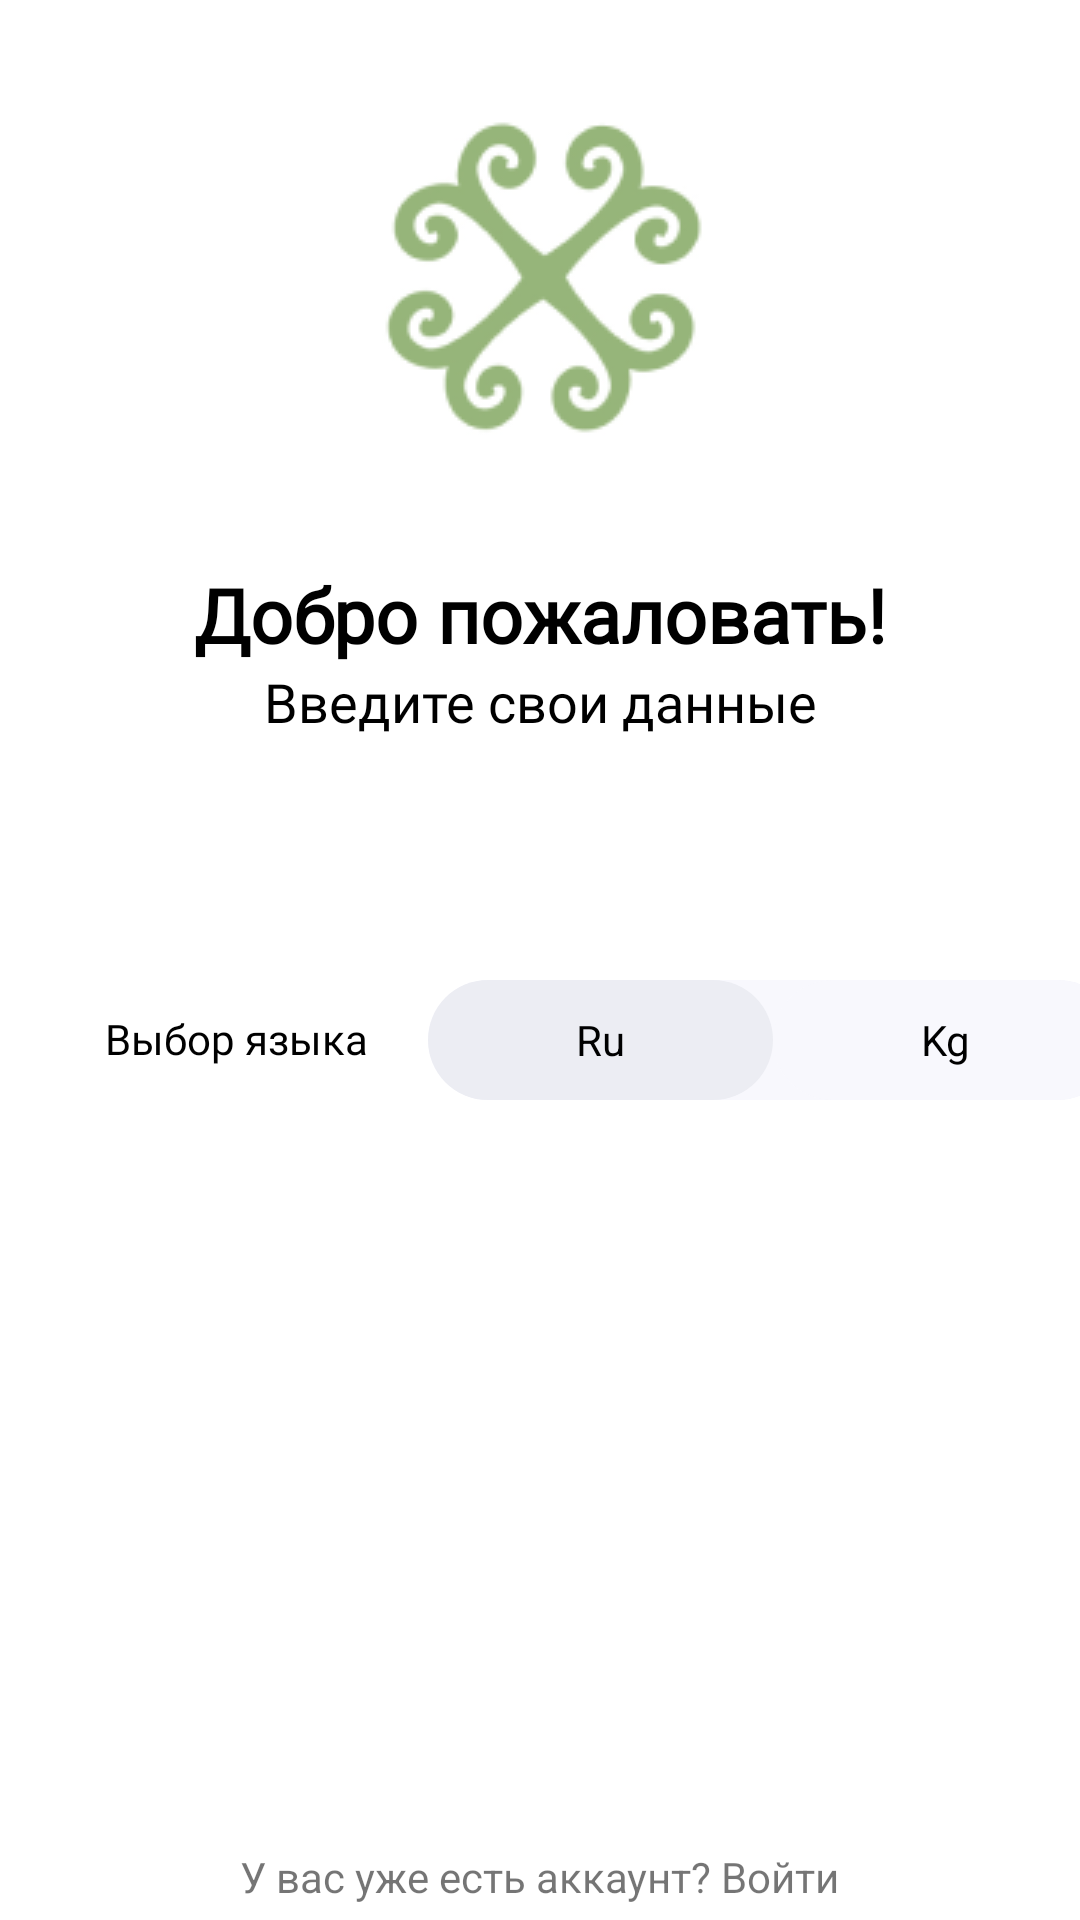

Write the Android layout XML for this screen, with the resource values it uses.
<!-- AndroidManifest.xml: activity theme MaterialTheme -->
<!-- res/layout/activity_register.xml -->
<?xml version="1.0" encoding="utf-8"?>
<androidx.constraintlayout.widget.ConstraintLayout xmlns:android="http://schemas.android.com/apk/res/android"
    xmlns:app="http://schemas.android.com/apk/res-auto"
    xmlns:tools="http://schemas.android.com/tools"
    android:layout_width="match_parent"
    android:layout_height="match_parent"
    android:background="@color/white"
    tools:context=".auth.RegisterActivity">

    <ImageView
        android:id="@+id/icon"
        android:layout_width="wrap_content"
        android:layout_height="wrap_content"
        android:layout_marginTop="@dimen/margin_35"
        android:src="@drawable/logo"
        app:layout_constraintEnd_toEndOf="parent"
        app:layout_constraintStart_toStartOf="parent"
        app:layout_constraintTop_toTopOf="parent" />

    <TextView
        android:id="@+id/main_register_txt"
        style="@style/MainTextStyle"
        android:layout_width="wrap_content"
        android:layout_height="wrap_content"
        android:layout_margin="@dimen/margin_35"
        android:text="@string/welcome"
        app:layout_constraintEnd_toEndOf="parent"
        app:layout_constraintStart_toStartOf="parent"
        app:layout_constraintTop_toBottomOf="@+id/icon" />

    <TextView
        android:id="@+id/secondary_register_txt"
        style="@style/SecondaryTextStyle"
        android:layout_width="wrap_content"
        android:layout_height="wrap_content"
        android:text="@string/register_data"
        app:layout_constraintEnd_toEndOf="parent"
        app:layout_constraintStart_toStartOf="parent"
        app:layout_constraintTop_toBottomOf="@+id/main_register_txt" />

    <LinearLayout
        android:id="@+id/input_layout"
        android:layout_width="match_parent"
        android:layout_height="wrap_content"
        android:backgroundTint="@color/white"
        android:orientation="vertical"
        app:layout_constraintTop_toBottomOf="@id/secondary_register_txt">

        <com.google.android.material.textfield.TextInputEditText
            android:id="@+id/signup_username"
            style="@style/EditTextLoginStyle"
            android:layout_gravity="center"
            android:layout_margin="@dimen/margin_10"
            android:background="@drawable/edittext_back"
            android:hint="@string/name"
            android:inputType="textPersonName" />

        <com.google.android.material.textfield.TextInputLayout
            android:id="@+id/txt_input_layout"
            style="@style/Widget.MaterialComponents.TextInputLayout.OutlinedBox"
            android:layout_width="wrap_content"
            android:layout_height="wrap_content"
            android:layout_gravity="center"
            android:layout_margin="@dimen/margin_10">

            <com.google.android.material.textfield.TextInputEditText
                android:id="@+id/signup_email"
                style="@style/EditTextLoginStyle"
                android:background="@drawable/edittext_back"
                android:hint="@string/prompt_email"
                android:inputType="textEmailAddress"
                android:textColorHint="@color/dark_gray" />
        </com.google.android.material.textfield.TextInputLayout>

        <com.google.android.material.textfield.TextInputEditText
            android:id="@+id/signup_number"
            style="@style/EditTextLoginStyle"
            android:layout_gravity="center"
            android:layout_margin="@dimen/margin_10"
            android:background="@drawable/edittext_back"
            android:hint="@string/phone_number"
            android:inputType="number" />

        <com.google.android.material.textfield.TextInputLayout
            android:layout_width="match_parent"
            style="@style/Widget.MaterialComponents.TextInputLayout.OutlinedBox"
            app:boxStrokeWidth="0dp"
            app:endIconMode="password_toggle"
            android:layout_height="wrap_content">

            <com.google.android.material.textfield.TextInputEditText
                android:id="@+id/signup_password"
                style="@style/EditTextLoginStyle"
                android:layout_gravity="center"
                android:layout_margin="@dimen/margin_10"
                android:background="@drawable/edittext_back"
                android:hint="@string/password"
                android:inputType="textPassword" />


        </com.google.android.material.textfield.TextInputLayout>


    </LinearLayout>

    <TextView
        android:id="@+id/choose_lang_txt"
        style="@style/EditTextLoginStyle"
        android:layout_width="wrap_content"
        android:layout_height="wrap_content"
        android:layout_gravity="center_vertical"
        android:layout_marginStart="25dp"
        android:text="@string/choose_language"
        app:layout_constraintStart_toStartOf="parent"
        app:layout_constraintTop_toBottomOf="@+id/input_layout" />

    <RadioGroup
        android:id="@+id/switch_view"
        android:layout_width="230dp"
        android:layout_height="40dp"
        android:layout_marginStart="10dp"
        android:background="@drawable/track"
        android:checkedButton="@+id/ru_lang"
        android:orientation="horizontal"
        app:layout_constraintStart_toEndOf="@+id/choose_lang_txt"
        app:layout_constraintTop_toBottomOf="@+id/input_layout">

        <RadioButton
            android:id="@+id/ru_lang"
            android:layout_width="0dp"
            android:layout_height="match_parent"
            android:layout_weight="10"
            android:background="@drawable/switch_selector"
            android:button="@null"
            android:gravity="center"
            android:text="@string/ru"
            android:textColor="@color/black" />

        <RadioButton
            android:id="@+id/kg_lang"
            android:layout_width="0dp"
            android:layout_height="match_parent"
            android:layout_weight="10"
            android:background="@drawable/switch_selector"
            android:button="@null"
            android:gravity="center"
            android:text="@string/kg"
            android:textColor="@color/black" />
    </RadioGroup>

    <Button
        android:id="@+id/signup_btn"
        style="@style/ButtonStyle"
        android:layout_margin="@dimen/margin_25"
        android:text="@string/login"
        android:textColor="@color/light_gray"
        app:layout_constraintEnd_toEndOf="parent"
        app:layout_constraintStart_toStartOf="parent"
        app:layout_constraintTop_toBottomOf="@+id/switch_view" />

    <TextView
        android:id="@+id/get_in_acc"
        android:layout_width="wrap_content"
        android:layout_height="wrap_content"
        android:layout_margin="5dp"
        android:text="@string/get_in_acc"
        app:layout_constraintBottom_toBottomOf="parent"
        app:layout_constraintEnd_toEndOf="parent"
        app:layout_constraintStart_toStartOf="parent" />


    <ProgressBar
        android:id="@+id/register_progress"
        android:layout_width="wrap_content"
        android:layout_height="wrap_content"
        android:layout_centerInParent="true"
        android:visibility="gone"
        app:layout_constraintBottom_toBottomOf="parent"
        app:layout_constraintEnd_toEndOf="parent"
        app:layout_constraintStart_toStartOf="parent"
        app:layout_constraintTop_toTopOf="parent" />


</androidx.constraintlayout.widget.ConstraintLayout>
<!-- resources referenced by this layout -->
<resources>
  <color name="black">#FF000000</color>
  <color name="dark_gray">#7B7D8C</color>
  <color name="light_gray">#80FFFFFF</color>
  <color name="white">#FFFFFFFF</color>
  <dimen name="margin_10">10dp</dimen>
  <dimen name="margin_25">25dp</dimen>
  <dimen name="margin_35">35dp</dimen>
  <!-- drawable edittext_back (drawable) -->
  <?xml version="1.0" encoding="utf-8"?>
  <selector xmlns:android="http://schemas.android.com/apk/res/android">
      <item>
          <shape
              android:shape="rectangle">
              <corners android:radius="18dp" />
              <solid android:color="@color/ivory_color"/>
          </shape>
      </item>
  </selector>
  <!-- drawable switch_selector (drawable) -->
  <?xml version="1.0" encoding="utf-8"?>
  <selector xmlns:android="http://schemas.android.com/apk/res/android">
      <item android:drawable="@drawable/thumb" android:state_checked="true" />
      <item android:drawable="@drawable/track" android:state_pressed="true" />
      <item android:drawable="@drawable/track" />
  </selector>
  <string name="choose_language">Выбор языка</string>
  <string name="get_in_acc">У вас уже есть аккаунт? Войти</string>
  <string name="kg">Kg</string>
  <string name="login">Войти</string>
  <string name="name">Имя</string>
  <string name="password">Пароль</string>
  <string name="phone_number">Номер телефона</string>
  <string name="prompt_email">Email</string>
  <string name="register_data">Введите свои данные</string>
  <string name="ru">Ru</string>
  <string name="welcome">Добро пожаловать!</string>
  <style name="ButtonStyle">
          <item name="android:fontFamily">@font/avenir_book </item>
          <item name="android:textColor">@color/black</item>
          <item name="android:background">@drawable/rounded_btn_background</item>
          <item name="android:textStyle">bold</item>
      </style>
  <style name="EditTextLoginStyle">
          <item name="android:fontFamily">@font/avenir_book </item>
          <item name="android:padding">@dimen/margin_10</item>
          <item name="android:textColor">@color/black</item>
          <item name="hintTextColor">@color/dark_gray</item>
          <item name="android:selectAllOnFocus">true</item>
      </style>
  <style name="MainTextStyle">
          <item name="android:textStyle">bold</item>
          <item name="android:fontFamily">@font/avenir_book </item>
          <item name="android:textSize">@dimen/mainTextSize</item>
          <item name="android:textColor">@color/black</item>
      </style>
  <style name="SecondaryTextStyle">
          <item name="android:fontFamily">@font/avenir_book </item>
          <item name="android:textSize">@dimen/secondaryTextSize</item>
          <item name="android:textColor">@color/black</item>
          <item name="android:textAlignment">center</item>
  
      </style>
  <style name="MaterialTheme" parent="Theme.MaterialComponents.DayNight.NoActionBar">
          
          <item name="colorPrimary">@color/green_main</item>
          <item name="colorPrimaryVariant">@color/middle_gray</item>
          <item name="colorOnPrimary">@color/white</item>
          
          <item name="colorSecondary">@color/green_main</item>
          <item name="colorSecondaryVariant">@color/middle_gray</item>
          <item name="colorOnSecondary">@color/black</item>
          
          <item name="android:statusBarColor" tools:targetApi="l">?attr/colorPrimaryVariant</item>
          
      </style>
  <color name="ivory_color">#F8F8FD</color>
  <!-- drawable rounded_btn_background (drawable) -->
  <?xml version="1.0" encoding="utf-8"?>
  <selector xmlns:android="http://schemas.android.com/apk/res/android">
      <item>
          <shape
              android:shape="rectangle">
              <corners android:radius="100dp"/>
              <solid android:color="@color/green_main"/>
          </shape>
      </item>
  </selector>
  <dimen name="mainTextSize">25sp</dimen>
  <dimen name="secondaryTextSize">18sp</dimen>
  <color name="green_main">#87B75B</color>
  <color name="middle_gray">#C9CAD1</color>
</resources>
